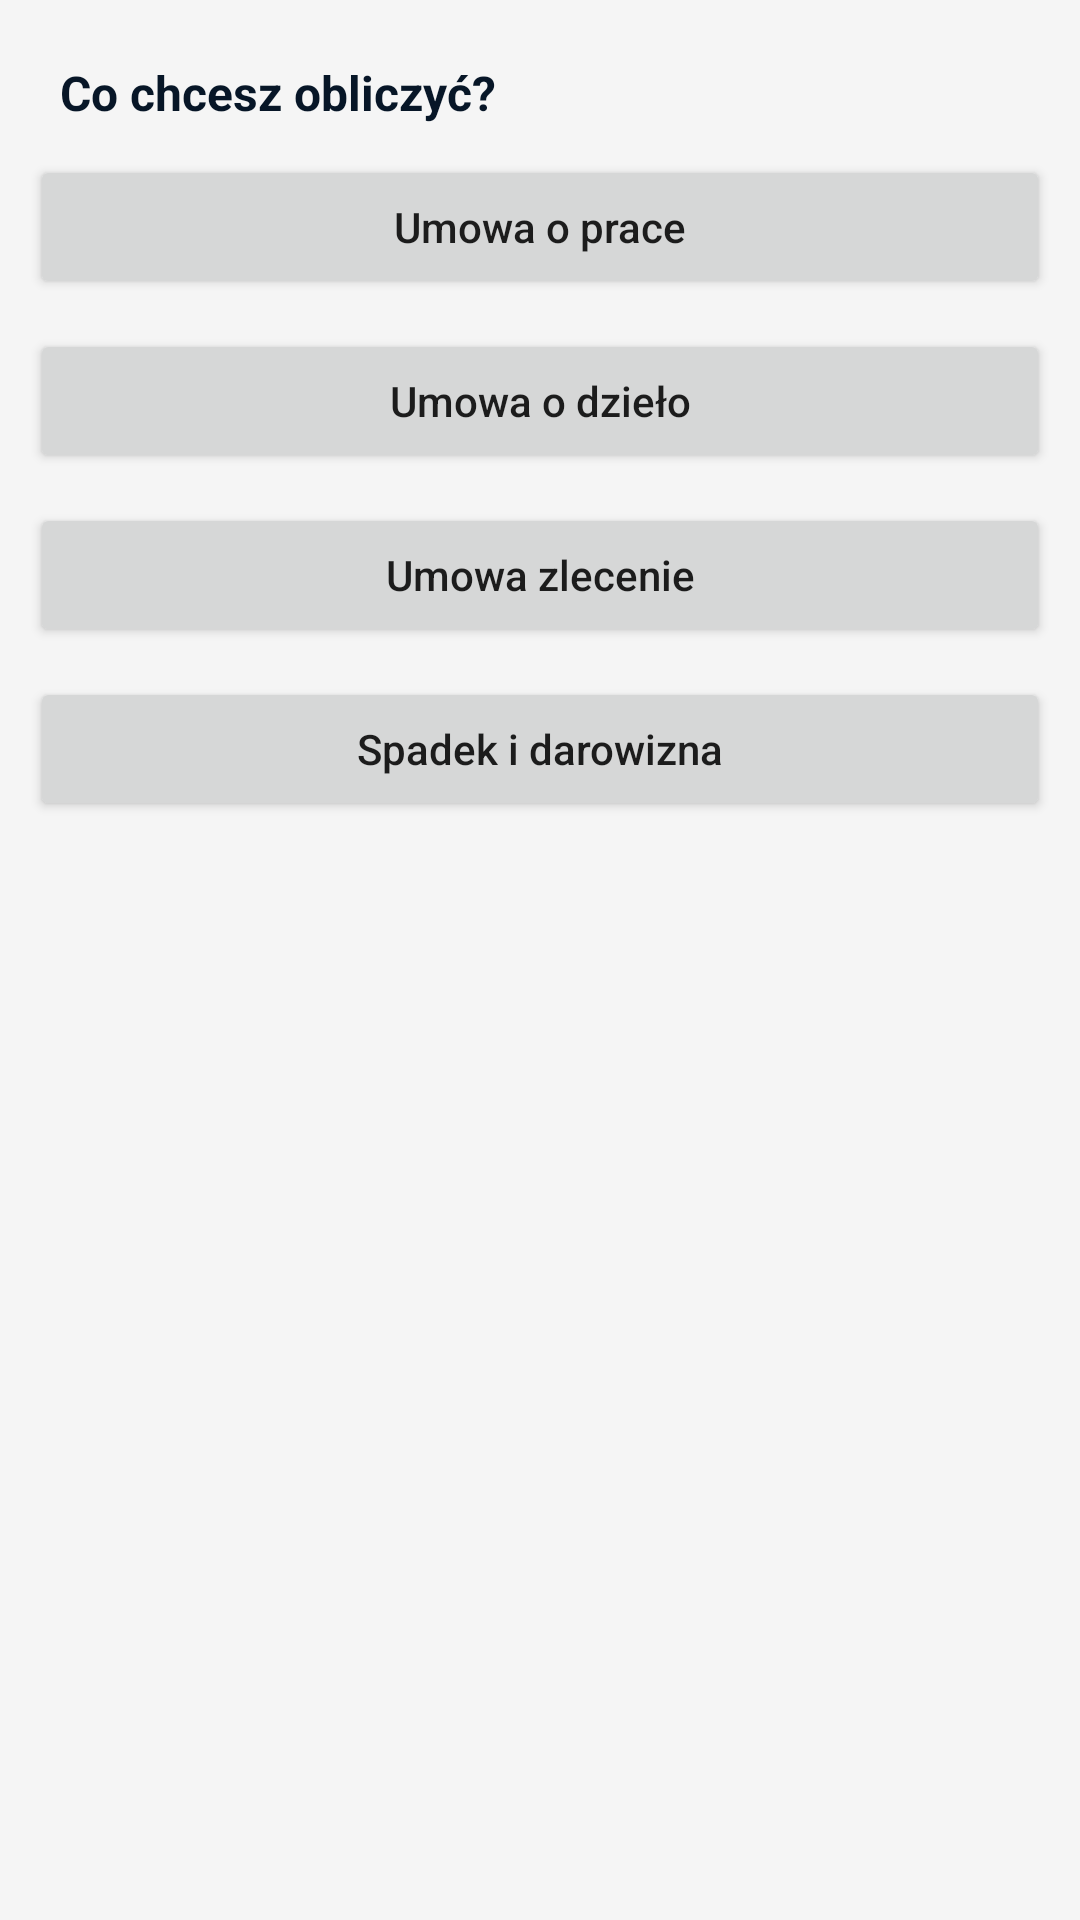

The Android layout XML behind this screen, and the referenced resources:
<!-- AndroidManifest.xml: application theme AppTheme -->
<!-- res/layout/activity_polska.xml -->
<?xml version="1.0" encoding="utf-8"?>
<LinearLayout xmlns:android="http://schemas.android.com/apk/res/android"
    android:layout_width="match_parent"
    android:layout_height="match_parent"
    android:orientation="vertical"
    android:padding="10dp"
    android:background="@color/eggshell">

    <TextView
        android:id="@+id/textView6"
        android:layout_width="match_parent"
        android:layout_height="wrap_content"
        android:padding="10dp"
        android:text="Co chcesz obliczyć?"
        android:textColor="@color/text_color"
        android:textSize="16sp"
        android:textStyle="bold" />

    <Button
        android:id="@+id/btnUmowaOPrace"
        android:layout_width="match_parent"
        android:layout_height="wrap_content"
        android:layout_marginBottom="10dp"
        android:text="Umowa o prace"
        android:textAllCaps="false" />

    <Button
        android:id="@+id/btnUmowaODzielo"
        android:layout_width="match_parent"
        android:layout_height="wrap_content"
        android:layout_marginBottom="10dp"
        android:text="Umowa o dzieło"
        android:textAllCaps="false" />

    <Button
        android:id="@+id/btnUmowaZlecenie"
        android:layout_width="match_parent"
        android:layout_height="wrap_content"
        android:layout_marginBottom="10dp"
        android:text="Umowa zlecenie"
        android:textAllCaps="false" />

    <Button
        android:id="@+id/btnSpadekDarowizna"
        android:layout_width="match_parent"
        android:layout_height="wrap_content"
        android:text="Spadek i darowizna"
        android:textAllCaps="false"/>

</LinearLayout>
<!-- resources referenced by this layout -->
<resources>
  <color name="eggshell">#F5F5F5</color>
  <color name="text_color">#071627</color>
  <style name="AppTheme" parent="Theme.AppCompat.Light.DarkActionBar">
          
          <item name="colorPrimary">@color/colorPrimary</item>
          <item name="colorPrimaryDark">@color/colorPrimaryDark</item>
          <item name="colorAccent">@color/colorAccent</item>
  
  
      </style>
  <color name="colorPrimary">#0f1651</color>
  <color name="colorPrimaryDark">#0f1626</color>
  <color name="colorAccent">#FF533D</color>
</resources>
